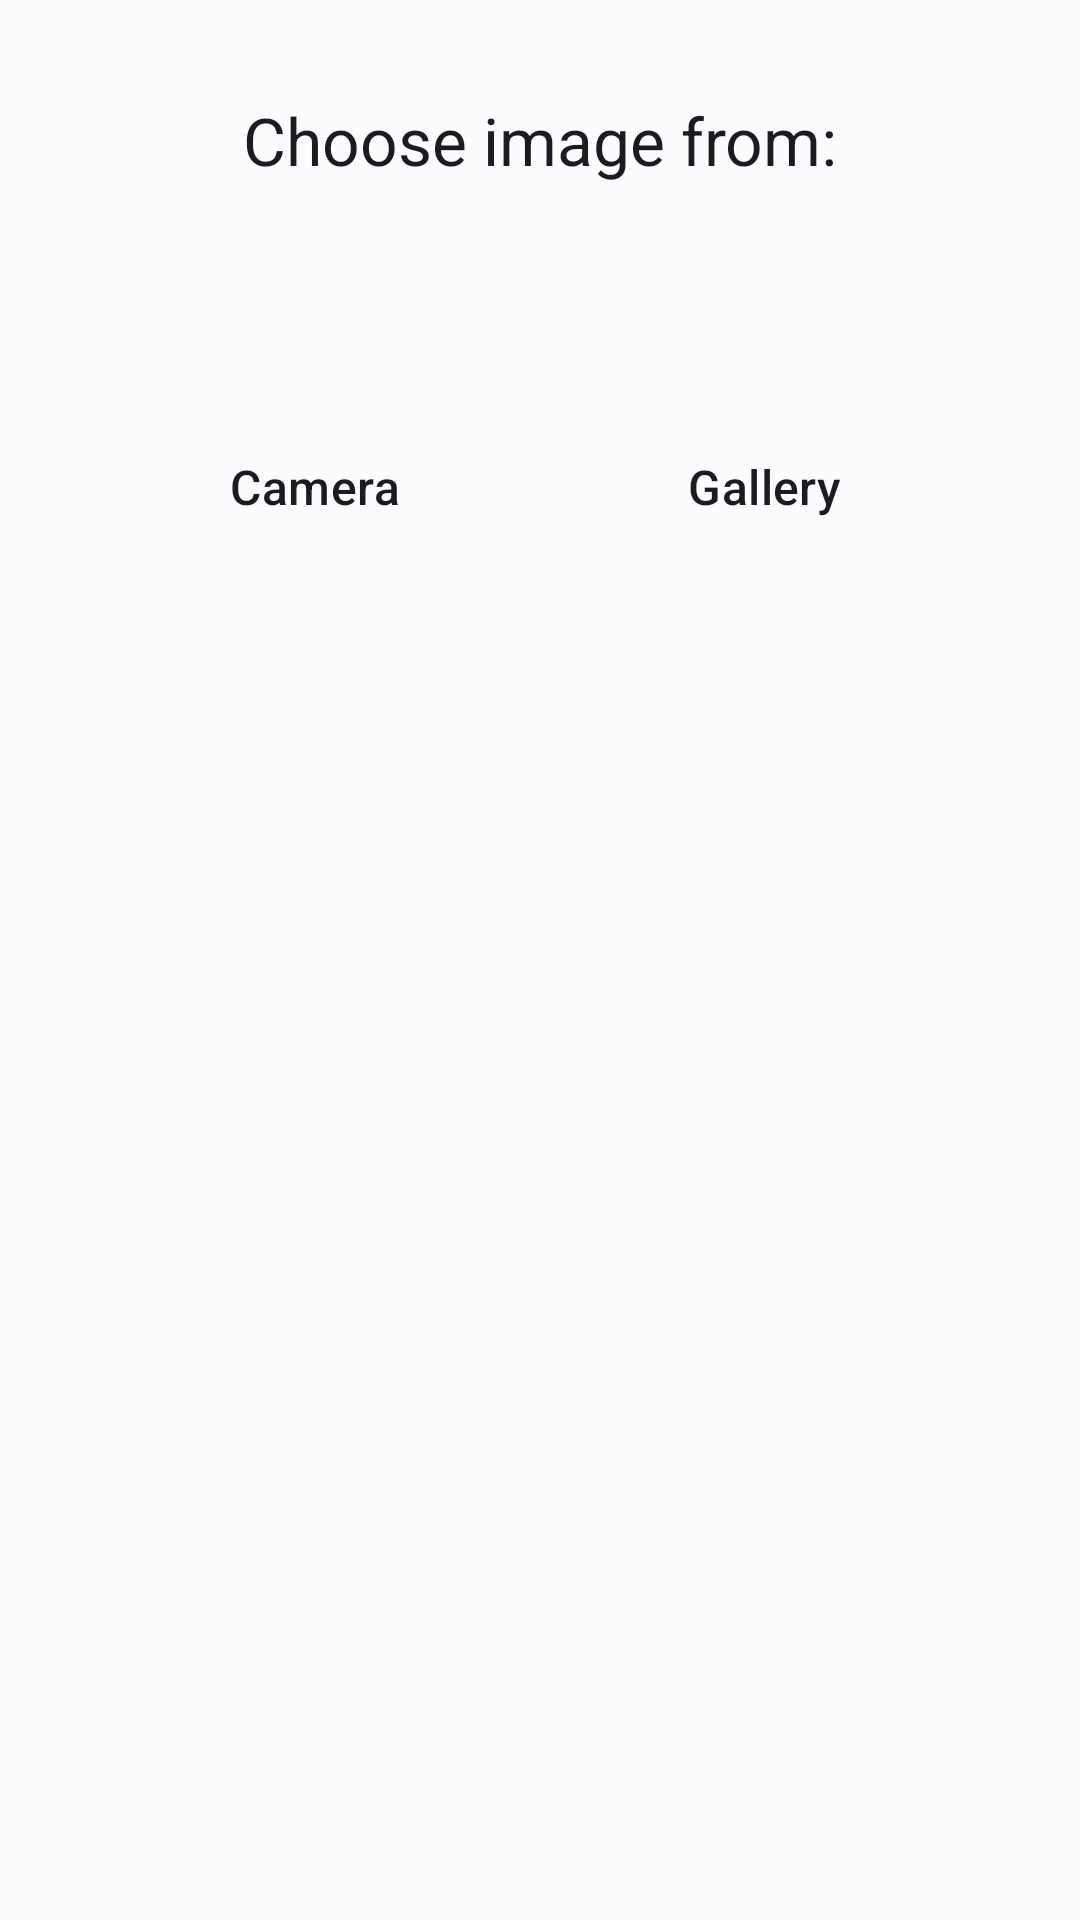

Android layout source for this screen:
<!-- AndroidManifest.xml: application theme Theme.StoryApp -->
<!-- res/layout/bottom_sheet_dialog_image_picker.xml -->
<?xml version="1.0" encoding="utf-8"?>
<androidx.constraintlayout.widget.ConstraintLayout xmlns:android="http://schemas.android.com/apk/res/android"
    xmlns:app="http://schemas.android.com/apk/res-auto"
    android:layout_width="match_parent"
    android:layout_height="match_parent"
    android:layout_marginBottom="16dp"
    android:paddingVertical="32dp">

    <TextView
        android:id="@+id/txtTitle"
        style="@style/TextAppearance.Material3.TitleLarge"
        android:layout_width="wrap_content"
        android:layout_height="wrap_content"
        android:text="@string/choose_image_from"
        app:layout_constraintEnd_toEndOf="parent"
        app:layout_constraintStart_toStartOf="parent"
        app:layout_constraintTop_toTopOf="parent" />

    <ImageView
        android:id="@+id/imgCamera"
        android:layout_width="58dp"
        android:layout_height="58dp"
        android:layout_marginTop="32dp"
        android:src="@drawable/baseline_photo_camera_24"
        android:layout_marginEnd="8dp"
        android:contentDescription="@string/camera"
        app:tint="?colorOnSurfaceVariant"
        app:layout_constraintEnd_toStartOf="@id/imgGallery"
        app:layout_constraintStart_toStartOf="parent"
        app:layout_constraintTop_toBottomOf="@id/txtTitle" />

    <TextView
        android:id="@+id/txtCamera"
        style="@style/TextAppearance.Material3.TitleMedium"
        android:layout_width="wrap_content"
        android:layout_height="wrap_content"
        android:text="@string/camera"
        app:layout_constraintEnd_toEndOf="@id/imgCamera"
        app:layout_constraintStart_toStartOf="@id/imgCamera"
        app:layout_constraintTop_toBottomOf="@id/imgCamera" />

    <ImageView
        android:id="@+id/imgGallery"
        android:layout_width="58dp"
        android:layout_height="58dp"
        android:layout_marginTop="32dp"
        android:src="@drawable/baseline_drive_folder_upload_24"
        android:layout_marginStart="8dp"
        android:contentDescription="@string/gallery"
        app:layout_constraintEnd_toEndOf="parent"
        app:layout_constraintStart_toEndOf="@id/imgCamera"
        app:layout_constraintTop_toBottomOf="@id/txtTitle"
        app:tint="?colorOnSurfaceVariant" />

    <TextView
        android:id="@+id/txtGallery"
        style="@style/TextAppearance.Material3.TitleMedium"
        android:layout_width="wrap_content"
        android:layout_height="wrap_content"
        android:text="@string/gallery"
        app:layout_constraintEnd_toEndOf="@id/imgGallery"
        app:layout_constraintStart_toStartOf="@id/imgGallery"
        app:layout_constraintTop_toBottomOf="@id/imgGallery" />
</androidx.constraintlayout.widget.ConstraintLayout>
<!-- resources referenced by this layout -->
<resources>
  <string name="camera">Camera</string>
  <string name="choose_image_from">Choose image from:</string>
  <string name="gallery">Gallery</string>
  <style name="Theme.StoryApp" parent="Theme.Material3.Light.NoActionBar">
          <item name="colorPrimary">@color/md_theme_light_primary</item>
          <item name="colorOnPrimary">@color/md_theme_light_onPrimary</item>
          <item name="colorPrimaryContainer">@color/md_theme_light_primaryContainer</item>
          <item name="colorOnPrimaryContainer">@color/md_theme_light_onPrimaryContainer</item>
          <item name="colorSecondary">@color/md_theme_light_secondary</item>
          <item name="colorOnSecondary">@color/md_theme_light_onSecondary</item>
          <item name="colorSecondaryContainer">@color/md_theme_light_secondaryContainer</item>
          <item name="colorOnSecondaryContainer">@color/md_theme_light_onSecondaryContainer</item>
          <item name="colorTertiary">@color/md_theme_light_tertiary</item>
          <item name="colorOnTertiary">@color/md_theme_light_onTertiary</item>
          <item name="colorTertiaryContainer">@color/md_theme_light_tertiaryContainer</item>
          <item name="colorOnTertiaryContainer">@color/md_theme_light_onTertiaryContainer</item>
          <item name="colorError">@color/md_theme_light_error</item>
          <item name="colorErrorContainer">@color/md_theme_light_errorContainer</item>
          <item name="colorOnError">@color/md_theme_light_onError</item>
          <item name="colorOnErrorContainer">@color/md_theme_light_onErrorContainer</item>
          <item name="android:colorBackground">@color/md_theme_light_background</item>
          <item name="colorOnBackground">@color/md_theme_light_onBackground</item>
          <item name="colorSurface">@color/md_theme_light_surface</item>
          <item name="colorOnSurface">@color/md_theme_light_onSurface</item>
          <item name="colorSurfaceVariant">@color/md_theme_light_surfaceVariant</item>
          <item name="colorOnSurfaceVariant">@color/md_theme_light_onSurfaceVariant</item>
          <item name="colorOutline">@color/md_theme_light_outline</item>
          <item name="colorOnSurfaceInverse">@color/md_theme_light_inverseOnSurface</item>
          <item name="colorSurfaceInverse">@color/md_theme_light_inverseSurface</item>
          <item name="colorPrimaryInverse">@color/md_theme_light_inversePrimary</item>
      </style>
  <color name="md_theme_light_primary">#006876</color>
  <color name="md_theme_light_onPrimary">#FFFFFF</color>
  <color name="md_theme_light_primaryContainer">#A1EFFF</color>
  <color name="md_theme_light_onPrimaryContainer">#001F25</color>
  <color name="md_theme_light_secondary">#4A6268</color>
  <color name="md_theme_light_onSecondary">#FFFFFF</color>
  <color name="md_theme_light_secondaryContainer">#CDE7ED</color>
  <color name="md_theme_light_onSecondaryContainer">#051F23</color>
  <color name="md_theme_light_tertiary">#545D7E</color>
  <color name="md_theme_light_onTertiary">#FFFFFF</color>
  <color name="md_theme_light_tertiaryContainer">#DBE1FF</color>
  <color name="md_theme_light_onTertiaryContainer">#101A37</color>
  <color name="md_theme_light_error">#BA1A1A</color>
  <color name="md_theme_light_errorContainer">#FFDAD6</color>
  <color name="md_theme_light_onError">#FFFFFF</color>
  <color name="md_theme_light_onErrorContainer">#410002</color>
  <color name="md_theme_light_background">#FBFCFD</color>
  <color name="md_theme_light_onBackground">#191C1D</color>
  <color name="md_theme_light_surface">#FBFCFD</color>
  <color name="md_theme_light_onSurface">#191C1D</color>
  <color name="md_theme_light_surfaceVariant">#DBE4E6</color>
  <color name="md_theme_light_onSurfaceVariant">#3F484A</color>
  <color name="md_theme_light_outline">#6F797B</color>
  <color name="md_theme_light_inverseOnSurface">#EFF1F2</color>
  <color name="md_theme_light_inverseSurface">#2E3132</color>
  <color name="md_theme_light_inversePrimary">#44D8F1</color>
</resources>
